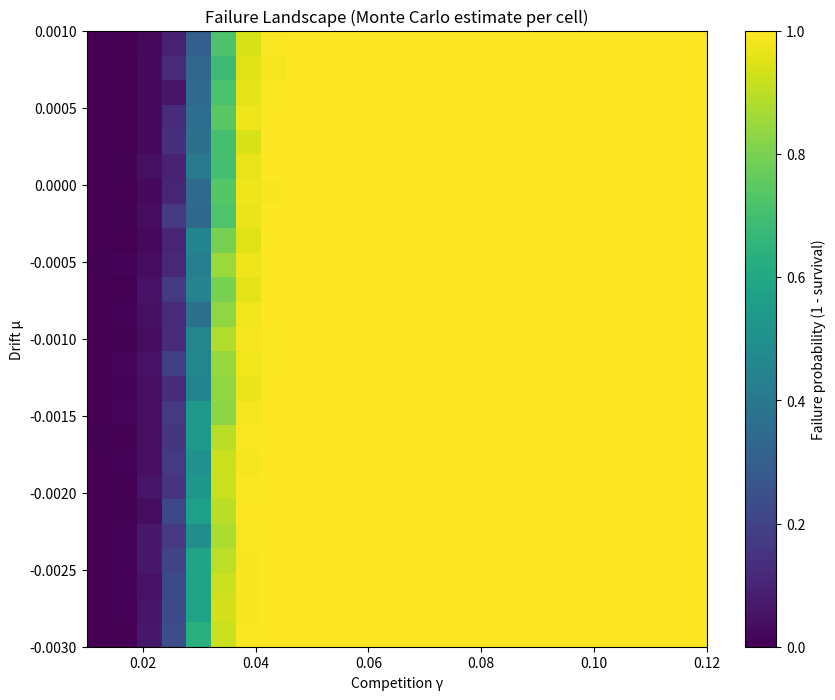

Python code for this plot:
#!/usr/bin/env python3
"""
Seed of the Guardian — Falsification Test Suite (v1.2)

Purpose
-------
Automated falsification tests for a *toy* objective-persistence hypothesis.

Model (per update t = 1..T):
    w_t = max(0, w_{t-1} + Δ_t)

    Δ_t = μ + σ Z_t - γ E_t + ρ * I(t mod f == 0)

where:
    Z_t ~ Normal(0,1)     (stochastic gradient noise)
    E_t ~ Exponential(1)  (bursty competing pressure)
    I(.) is an indicator of periodic reinforcement.

Survival event:
    survive = (w_T > θ)

This is a dynamics test, not a claim about consciousness or real AI training.
"""

from __future__ import annotations

import argparse
import json
from dataclasses import dataclass, asdict
from pathlib import Path
from typing import Dict, List, Tuple

import numpy as np
import pandas as pd
import matplotlib.pyplot as plt


# -----------------------------
# Core model + utilities
# -----------------------------

@dataclass(frozen=True)
class Params:
    n_updates: int = 200
    w_init: float = 0.15
    mu: float = -0.001
    sigma: float = 0.02
    gamma: float = 0.03
    rho: float = 0.05
    f: int = 10
    theta: float = 0.10
    w_extinct: float = 1e-3  # considered "dead" if below this


def simulate_one(rng: np.random.Generator, p: Params) -> Tuple[float, bool, int]:
    """
    Returns:
        final_w: float
        survived: bool (final_w > theta)
        extinct_step: int (first step where w <= w_extinct, else n_updates)
    """
    w = p.w_init
    extinct_step = p.n_updates

    # Generate noise in-stream (keeps memory small)
    for t in range(1, p.n_updates + 1):
        z = rng.standard_normal()
        e = rng.exponential()

        delta = p.mu + p.sigma * z - p.gamma * e
        if p.f > 0 and (t % p.f == 0):
            delta += p.rho

        w = max(0.0, w + delta)

        if w <= p.w_extinct:
            w = 0.0
            extinct_step = t
            break

    return w, (w > p.theta), extinct_step


def run_many(seed: int, p: Params, n_runs: int) -> Dict[str, float]:
    rng = np.random.default_rng(seed)
    finals = np.empty(n_runs, dtype=float)
    survived = np.empty(n_runs, dtype=np.int8)
    extinct_steps = np.empty(n_runs, dtype=int)

    for i in range(n_runs):
        final_w, ok, ext = simulate_one(rng, p)
        finals[i] = final_w
        survived[i] = 1 if ok else 0
        extinct_steps[i] = ext

    survival_pct = float(np.mean(survived) * 100.0)

    return {
        "survival_pct": survival_pct,
        "mean_final_w": float(np.mean(finals)),
        "std_final_w": float(np.std(finals)),
        "p05_final_w": float(np.percentile(finals, 5)),
        "p50_final_w": float(np.percentile(finals, 50)),
        "p95_final_w": float(np.percentile(finals, 95)),
        "mean_extinct_step": float(np.mean(extinct_steps)),
    }


# -----------------------------
# Falsification suite
# -----------------------------

@dataclass(frozen=True)
class Thresholds:
    # Gate-like criteria for this toy hypothesis
    aligned_go_survival_pct: float = 95.0   # must be >= this in aligned regime
    no_reinf_survival_max_pct: float = 20.0 # without reinforcement should be <= this
    pressure_monotone_tolerance: float = 3.0 # allowed noise in monotonicity check (pct points)


class FalsificationSuite:
    """
    Falsifiable hypothesis (recommended framing):
      H: There exists a plausible 'aligned' regime where survival >= aligned_go_survival_pct,
         and survival degrades as pressure increases / reinforcement weakens.

    We falsify H if:
      - Aligned regime cannot reach aligned_go_survival_pct (even with strong reinforcement)
      - No-reinforcement regime survives too often (model says priors persist "for free")
      - Survival does not trend down with increased competition (pathological dynamics)
    """

    def __init__(self, base_seed: int = 42, thresholds: Thresholds = Thresholds()):
        self.base_seed = int(base_seed)
        self.th = thresholds
        self.results: Dict[str, Dict] = {}

    def test_aligned_go(self, n_runs: int = 5000) -> Dict:
        # Strong but not absurd reinforcement (avoid "f=1 rho=0.2" unless you justify it)
        p = Params(mu=+0.0005, gamma=0.03, rho=0.06, f=5)
        stats = run_many(self.base_seed + 1, p, n_runs)

        falsified = stats["survival_pct"] < self.th.aligned_go_survival_pct
        out = {
            "name": "F1_aligned_go",
            "params": asdict(p),
            "stats": stats,
            "criterion": f"survival_pct >= {self.th.aligned_go_survival_pct}",
            "status": "❌ FALSIFIED" if falsified else "✅ PASSES",
        }
        self.results[out["name"]] = out
        return out

    def test_no_reinforcement_decay(self, n_runs: int = 5000) -> Dict:
        p = Params(mu=-0.001, gamma=0.03, rho=0.0, f=10)
        stats = run_many(self.base_seed + 2, p, n_runs)

        falsified = stats["survival_pct"] > self.th.no_reinf_survival_max_pct
        out = {
            "name": "F2_no_reinf_decay",
            "params": asdict(p),
            "stats": stats,
            "criterion": f"survival_pct <= {self.th.no_reinf_survival_max_pct}",
            "status": "❌ FALSIFIED" if falsified else "✅ EXPECTED DECAY",
        }
        self.results[out["name"]] = out
        return out

    def test_pressure_monotonicity(self, n_runs: int = 3000) -> Dict:
        # Increase gamma, survival should generally decrease (allow some noise)
        gammas = [0.02, 0.04, 0.06, 0.08, 0.10]
        surv = []

        for k, g in enumerate(gammas):
            p = Params(mu=-0.001, gamma=g, rho=0.10, f=3)
            stats = run_many(self.base_seed + 100 + k, p, n_runs)
            surv.append(stats["survival_pct"])

        # Count monotonicity violations beyond tolerance
        violations = 0
        for i in range(1, len(surv)):
            if surv[i] > surv[i-1] + self.th.pressure_monotone_tolerance:
                violations += 1

        falsified = violations >= 2  # conservative: allow 0-1 mild bumps
        out = {
            "name": "F3_pressure_monotonicity",
            "gammas": gammas,
            "survival_pct_by_gamma": surv,
            "criterion": "survival should not increase materially as gamma increases",
            "violations": violations,
            "status": "❌ FALSIFIED" if falsified else "✅ PASSES",
        }
        self.results[out["name"]] = out
        return out

    def failure_landscape(self, outdir: Path, n_runs_per_cell: int = 200) -> Dict:
        mu_range = np.linspace(-0.003, 0.001, 25)
        gamma_range = np.linspace(0.01, 0.12, 25)

        failure_prob = np.zeros((len(mu_range), len(gamma_range)), dtype=float)

        # Use fixed settings other than (mu, gamma)
        base = Params(n_updates=150, rho=0.10, f=3)

        for i, mu in enumerate(mu_range):
            for j, gamma in enumerate(gamma_range):
                p = Params(**{**asdict(base), "mu": float(mu), "gamma": float(gamma)})
                stats = run_many(self.base_seed + 1000 + i * 100 + j, p, n_runs_per_cell)
                # failure probability = 1 - survival probability
                failure_prob[i, j] = 1.0 - (stats["survival_pct"] / 100.0)

        # Plot
        plt.figure(figsize=(10, 8))
        plt.imshow(
            failure_prob,
            extent=[gamma_range[0], gamma_range[-1], mu_range[0], mu_range[-1]],
            origin="lower",
            aspect="auto",
        )
        plt.colorbar(label="Failure probability (1 - survival)")
        plt.xlabel("Competition γ")
        plt.ylabel("Drift μ")
        plt.title("Failure Landscape (Monte Carlo estimate per cell)")
        plt.savefig(outdir / "failure_landscape.png", dpi=250, bbox_inches="tight")
        plt.close()

        out = {
            "name": "landscape",
            "mu_range": [float(mu_range[0]), float(mu_range[-1]), len(mu_range)],
            "gamma_range": [float(gamma_range[0]), float(gamma_range[-1]), len(gamma_range)],
            "n_runs_per_cell": int(n_runs_per_cell),
        }
        self.results[out["name"]] = out
        return out

    def run(self, outdir: str, runs: Dict[str, int], landscape_runs_per_cell: int = 200) -> Dict[str, Dict]:
        outpath = Path(outdir)
        outpath.mkdir(parents=True, exist_ok=True)

        self.test_aligned_go(n_runs=runs.get("aligned", 5000))
        self.test_no_reinforcement_decay(n_runs=runs.get("no_reinf", 5000))
        self.test_pressure_monotonicity(n_runs=runs.get("monotone", 3000))
        self.failure_landscape(outpath, n_runs_per_cell=landscape_runs_per_cell)

        # Summaries
        summary_rows = []
        for name, r in self.results.items():
            if name.startswith("F"):
                summary_rows.append({
                    "test": name,
                    "status": r["status"],
                })

        pd.DataFrame(summary_rows).to_csv(outpath / "summary.csv", index=False)

        with open(outpath / "results.json", "w") as f:
            json.dump(self.results, f, indent=2)

        # Markdown report
        with open(outpath / "REPORT.md", "w") as f:
            f.write("# Seed of the Guardian — Falsification Report (v1.2)\n\n")
            for name, r in self.results.items():
                f.write(f"## {name}\n\n")
                f.write(f"**Status**: {r.get('status', 'n/a')}\n\n")
                for k, v in r.items():
                    if k in ("status",):
                        continue
                    f.write(f"- **{k}**: {v}\n")
                f.write("\n")

        meta = {
            "timestamp": pd.Timestamp.now().isoformat(),
            "base_seed": self.base_seed,
            "thresholds": asdict(self.th),
        }
        with open(outpath / "metadata.json", "w") as f:
            json.dump(meta, f, indent=2)

        return self.results


def main():
    ap = argparse.ArgumentParser()
    ap.add_argument("--outdir", type=str, default="falsification_results")
    ap.add_argument("--seed", type=int, default=42)
    ap.add_argument("--aligned-runs", type=int, default=5000)
    ap.add_argument("--no-reinf-runs", type=int, default=5000)
    ap.add_argument("--monotone-runs", type=int, default=3000)
    ap.add_argument("--landscape-runs-per-cell", type=int, default=200)
    args = ap.parse_args()

    suite = FalsificationSuite(base_seed=args.seed)
    suite.run(
        outdir=args.outdir,
        runs={
            "aligned": args.aligned_runs,
            "no_reinf": args.no_reinf_runs,
            "monotone": args.monotone_runs,
        },
        landscape_runs_per_cell=args.landscape_runs_per_cell,
    )

    print(f"Wrote results to: {args.outdir}")


if __name__ == "__main__":
    main()
